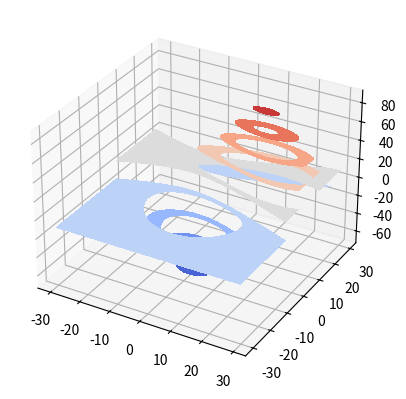

Write Python code to recreate this figure.
"""
===============
Filled contours
===============

`.Axes3D.contourf` differs from `.Axes3D.contour` in that it creates filled
contours, i.e. a discrete number of colours are used to shade the domain.

This is like a `.Axes.contourf` plot in 2D except that the shaded region
corresponding to the level c is graphed on the plane ``z=c``.
"""

import matplotlib.pyplot as plt

from matplotlib import cm
from mpl_toolkits.mplot3d import axes3d

ax = plt.figure().add_subplot(projection="3d")
X, Y, Z = axes3d.get_test_data(0.05)
ax.contourf(X, Y, Z, cmap=cm.coolwarm)

plt.show()
